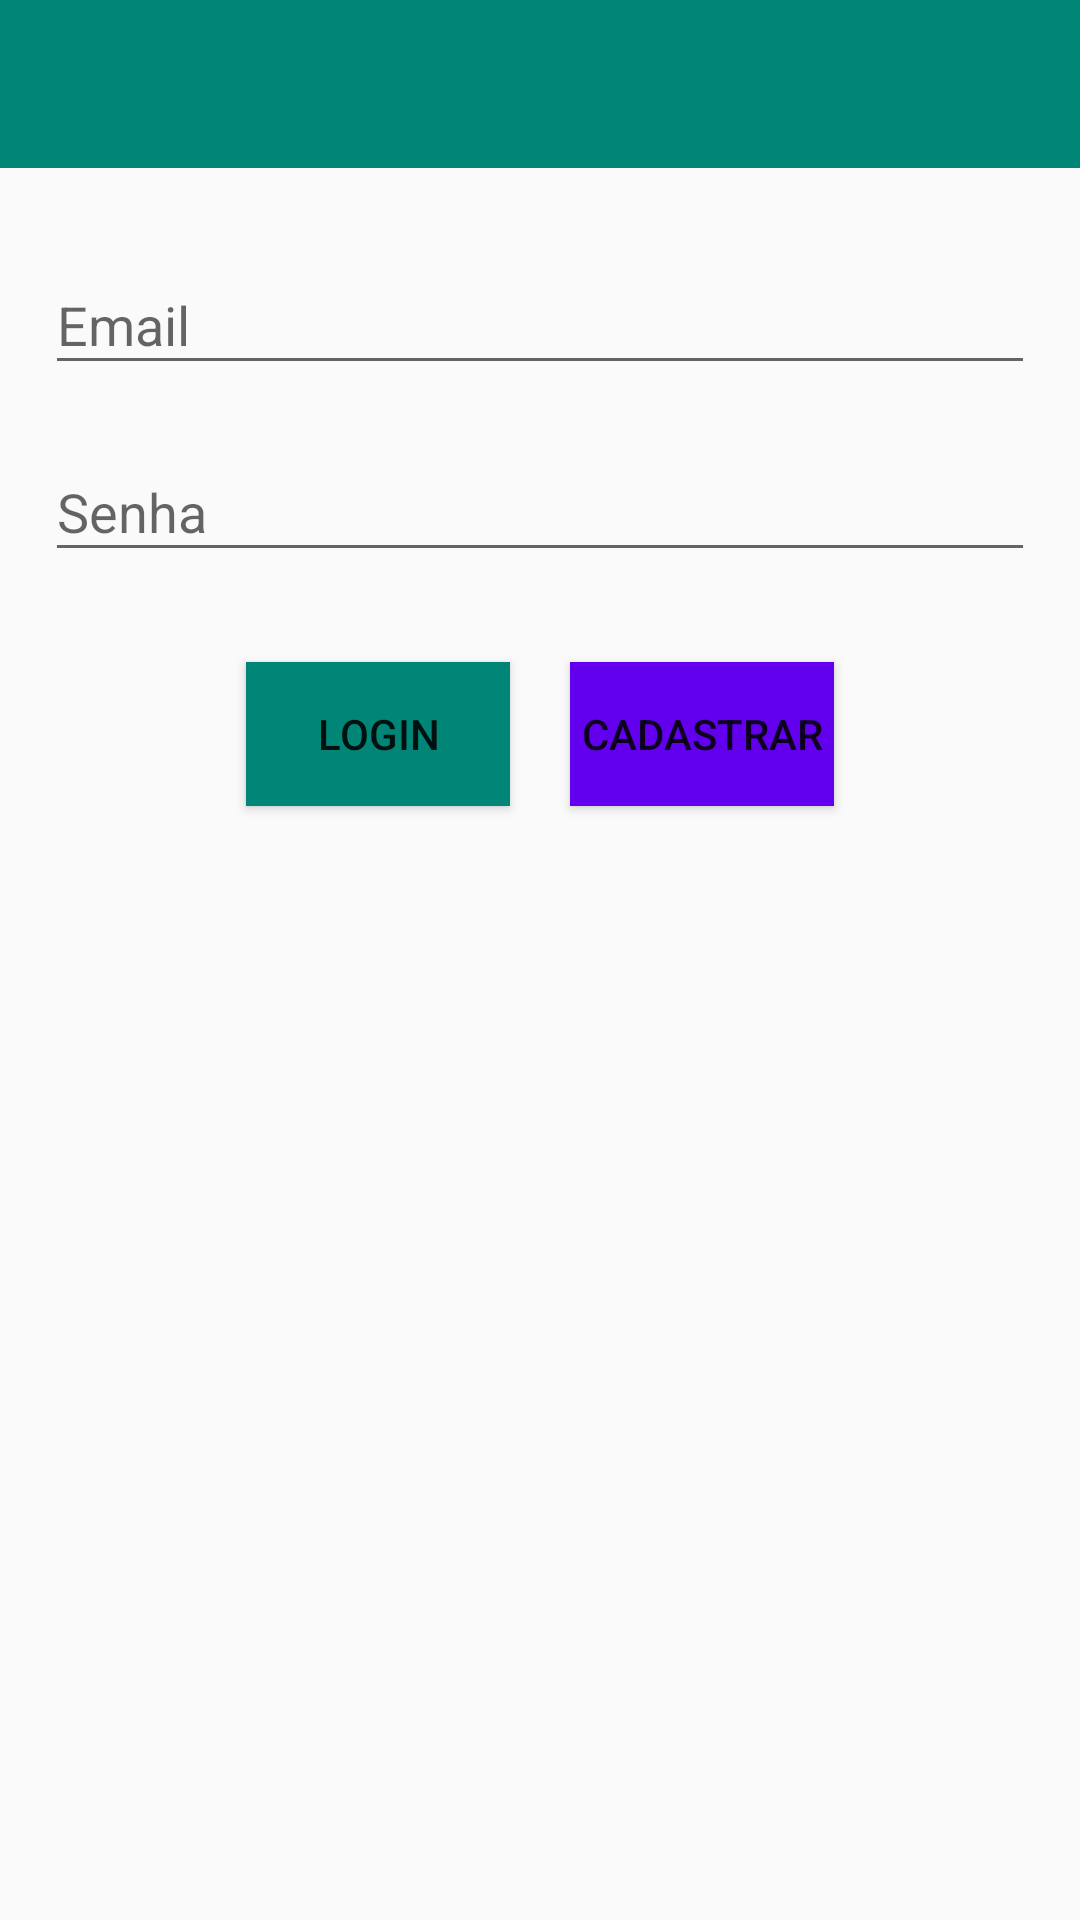

Produce the Android XML layout that renders to this screen, including the resource entries it uses.
<!-- AndroidManifest.xml: application theme AppTheme -->
<!-- res/layout/activity_login.xml -->
<?xml version="1.0" encoding="utf-8"?>
<LinearLayout xmlns:android="http://schemas.android.com/apk/res/android"
    xmlns:tools="http://schemas.android.com/tools"
    android:layout_width="match_parent"
    android:layout_height="match_parent"
    tools:context=".ppv.activitys.LoginActivity"
    android:orientation="vertical">

    
    <include
        android:id="@+id/my_toolbar_login"
        layout="@layout/barra_tarefas" />

    <ScrollView
        android:padding="15dp"
        android:layout_width="match_parent"
        android:layout_height="match_parent">

        <LinearLayout
            android:layout_width="match_parent"
            android:layout_height="wrap_content"
            android:orientation="vertical">
            
            <android.support.design.widget.TextInputLayout
                android:layout_width="match_parent"
                android:layout_height="wrap_content">
                
                <AutoCompleteTextView
                    android:id="@+id/login_email"
                    android:layout_width="match_parent"
                    android:layout_height="wrap_content"
                    android:hint="@string/email"
                    android:inputType="textEmailAddress"
                    android:maxLines="1"
                    android:singleLine="true"/>

            </android.support.design.widget.TextInputLayout>

            <android.support.design.widget.TextInputLayout
                android:layout_width="match_parent"
                android:layout_height="wrap_content"
                android:layout_marginTop="10dp">

                <EditText
                    android:id="@+id/login_senha"
                    android:layout_width="match_parent"
                    android:layout_height="wrap_content"
                    android:hint="@string/senha"
                    android:inputType="textPassword"
                    android:maxLines="1"
                    android:singleLine="true"/>

            </android.support.design.widget.TextInputLayout>

            <LinearLayout
                android:layout_width="match_parent"
                android:layout_height="wrap_content"
                android:orientation="horizontal"
                android:gravity="center_horizontal|center_vertical"
                android:layout_marginTop="20dp">
                <Button
                    android:id="@+id/btn_login"
                    android:layout_width="wrap_content"
                    android:layout_height="wrap_content"
                    android:background="@color/colorPrimary"
                    android:text="@string/login"
                    android:layout_margin="10dp"
                    android:onClick="login"/>
                <Button
                    android:id="@+id/btn_criar_conta"
                    android:layout_width="wrap_content"
                    android:layout_height="wrap_content"
                    android:background="@color/design_default_color_primary"
                    android:text="@string/cadastrar"
                    android:layout_margin="10dp"
                    android:onClick="criarConta"/>

            </LinearLayout>

        </LinearLayout>
    </ScrollView>

</LinearLayout>
<!-- res/layout/barra_tarefas.xml (included above) -->
<?xml version="1.0" encoding="utf-8"?>
<android.support.v7.widget.Toolbar xmlns:android="http://schemas.android.com/apk/res/android"
    xmlns:app="http://schemas.android.com/apk/res-auto"
    android:layout_width="match_parent"
    android:layout_height="wrap_content"
    android:background="@color/colorPrimary"
    android:layout_marginBottom="5dp"/>
<!-- resources referenced by this layout -->
<resources>
  <color name="colorPrimary">#008577</color>
  <string name="cadastrar">Cadastrar</string>
  <string name="email">Email</string>
  <string name="login">login</string>
  <string name="senha">Senha</string>
  <style name="AppTheme" parent="Theme.AppCompat.Light.NoActionBar">
          <item name="colorPrimary">@color/colorPrimary</item>
          <item name="colorPrimaryDark">@color/colorPrimaryDark</item>
          <item name="colorAccent">@color/colorAccent</item>
          <item name="drawerArrowStyle">@style/BarStyle</item>
      </style>
  <color name="colorPrimaryDark">#00574B</color>
  <color name="colorAccent">#D81B60</color>
  <style name="BarStyle" parent="Widget.AppCompat.DrawerArrowToggle">
          <item name="color">@android:color/white</item>
      </style>
</resources>
